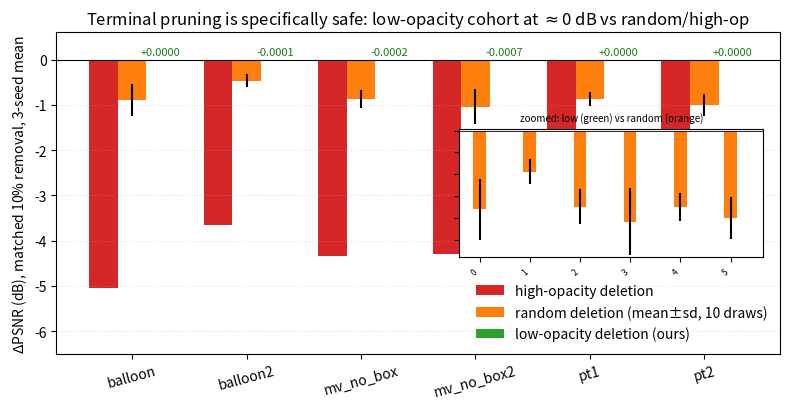

Write Python code to recreate this figure.
#!/usr/bin/env python3
"""Fig 4 (承重图) — matched-rate deletion controls across ALL 6 sequences, rates 5% & 10%.

Data: p3_matched_rate_extended.md (18 P2-T prune maps, 3-seed aggregate, random 10 draws ±CI).
Plot: grouped bar of GTdPSNR for low/high/random at matched removal, per seq, 10% rate (the headline one).
"""
import os, matplotlib; matplotlib.use("Agg")
import matplotlib.pyplot as plt
import numpy as np

# seq: low, high, random_mean (±sd) at 10%  (from final table)
data = {
    "balloon":   ( +0.0000, -5.05, -0.90, 0.35),
    "balloon2":  (-0.0001, -3.65, -0.47, 0.14),
    "mv_no_box": (-0.0002, -4.34, -0.87, 0.20),
    "mv_no_box2":(-0.0007, -4.30, -1.04, 0.38),
    "pt1":       ( +0.0000, -3.96, -0.87, 0.16),
    "pt2":       ( +0.0000, -4.38, -1.00, 0.24),
}
seqs=list(data.keys())
low=[data[s][0] for s in seqs]; high=[data[s][1] for s in seqs]
rm=[data[s][2] for s in seqs]; rsd=[data[s][3] for s in seqs]

x=np.arange(len(seqs)); w=0.25
fig,ax=plt.subplots(figsize=(8,4.2))
ax.bar(x-w, high, w, color="#d62728", label="high-opacity deletion")
ax.bar(x,   rm,   w, color="#ff7f0e", yerr=[rsd]*1, label="random deletion (mean±sd, 10 draws)")
ax.bar(x+w, low,  w, color="#2ca02c", label="low-opacity deletion (ours)")
ax.axhline(0,color="black",lw=0.8)
ax.set_ylabel(r"$\Delta$PSNR (dB), matched 10% removal, 3-seed mean")
ax.set_xticks(x); ax.set_xticklabels(seqs, rotation=15)
ax.set_title("Terminal pruning is specifically safe: low-opacity cohort at $\\approx$0 dB vs random/high-op")
ax.legend(frameon=False); ax.grid(axis="y",ls=":",alpha=0.4)

# value labels on the low-opacity bars (all ≈0, near-invisible on the −6.5..+0.6 axis):
for xi, lo in zip(x+w, low):
    ax.text(xi, 0.05, f"{lo:+.4f}", ha="center", va="bottom", fontsize=8, color="#1a7a1a", rotation=0)

# zoomed inset on low & random at a scale that actually captures BOTH series
# random values ±sd reach −1.42 → y-range must extend below that so no error bar is clipped:
from mpl_toolkits.axes_grid1.inset_locator import inset_axes
axin = inset_axes(ax, width="42%", height="40%", loc="center right", borderpad=1.2)
axin.bar(x+w, low,  w, color="#2ca02c", label="low")
axin.bar(x,   rm,   w, color="#ff7f0e", yerr=[rsd]*1, label="random")
axin.axhline(0,color="black",lw=0.6)
axin.set_ylim(-1.45, 0.02)   # capture the full random incl. worst −1.42 (no clipping); low bars hug 0
axin.set_title("zoomed: low (green) vs random (orange)", fontsize=7)
axin.tick_params(labelsize=6)
for t in axin.get_xticklabels(): t.set_rotation(45); t.set_ha('right')
for lbl in axin.get_yticklabels(): lbl.set_visible(False)  # declutter inset y-axis labels

ax.set_ylim(-6.5, 0.6)
fig.tight_layout()
os.makedirs("papers/mmm/figures",exist_ok=True)
fig.savefig("papers/mmm/figures/fig4_matched_rate.png",dpi=150)
print("wrote fig4_matched_rate.png (all 6 seqs, 10% rate, random±sd CI, low-op visible via labels+zoom inset)")
